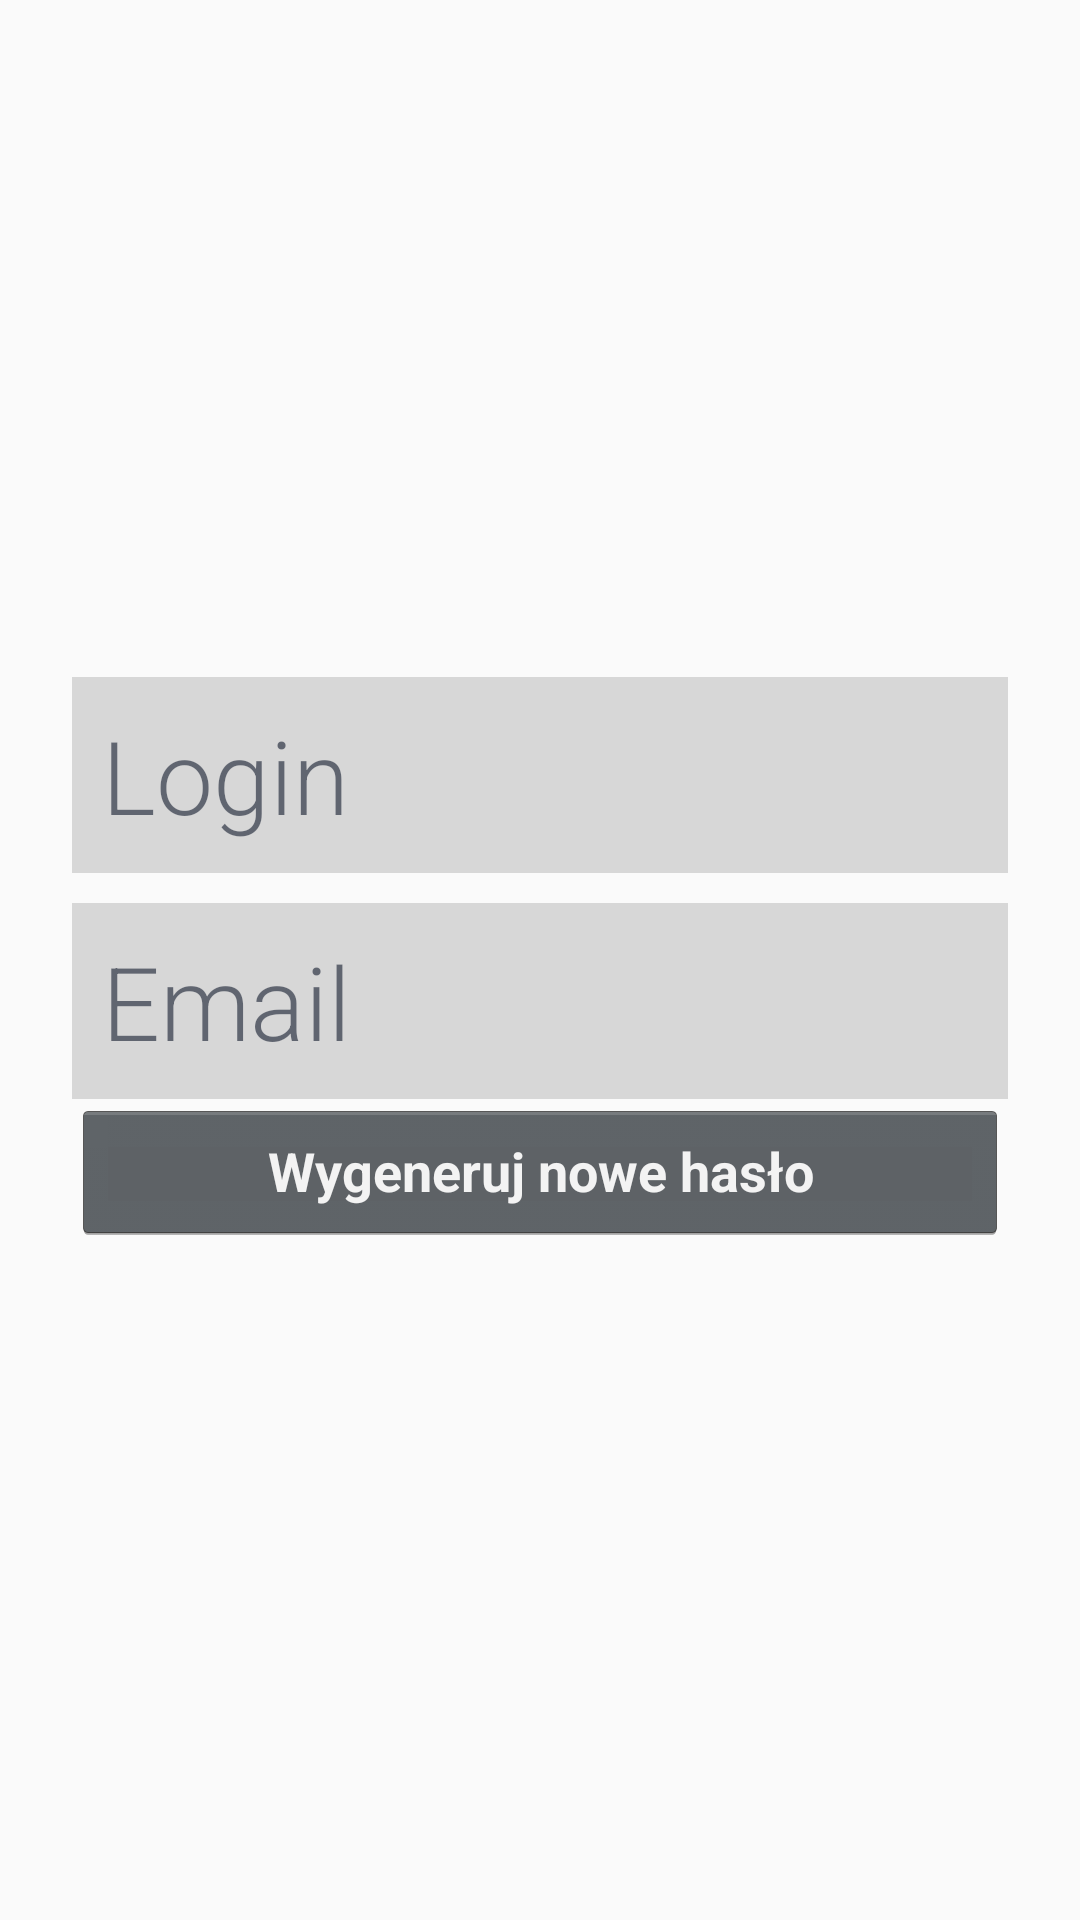

The Android layout XML behind this screen, and the referenced resources:
<!-- AndroidManifest.xml: application theme AppTheme -->
<!-- res/layout/activity_forgot_pass.xml -->
<?xml version="1.0" encoding="utf-8"?>
<ScrollView xmlns:android="http://schemas.android.com/apk/res/android"
    android:layout_width="fill_parent"
    android:layout_height="fill_parent"
    android:fillViewport="true"
    android:background="@drawable/tlo_menu">

    <RelativeLayout
        android:layout_width="match_parent"
        android:layout_height="wrap_content">

        <LinearLayout
            android:orientation="vertical"
            android:layout_width="match_parent"
            android:layout_height="wrap_content"
            android:layout_centerInParent="true"
            android:paddingLeft="24dp"
            android:paddingRight="24dp">

            <EditText
                android:id="@+id/editNameForgot"
                android:layout_width="match_parent"
                android:layout_height="wrap_content"
                android:background="#bbcccccc"
                android:focusable="true"
                android:focusableInTouchMode="true"
                android:fontFamily="sans-serif-light"
                android:hint="Login"
                android:padding="10dp"
                android:textAppearance="@style/TextAppearance.AppCompat.Display1"
                android:textColorHint="#A0192133"
                android:maxLength="40"/>


            <EditText
                android:id="@+id/editEmailForgot"
                android:layout_width="match_parent"
                android:layout_height="wrap_content"
                android:layout_marginTop="10dp"
                android:background="#bbcccccc"
                android:focusable="true"
                android:focusableInTouchMode="true"
                android:fontFamily="sans-serif-light"
                android:hint="Email"
                android:inputType="textEmailAddress"
                android:padding="10dp"
                android:textAppearance="@style/TextAppearance.AppCompat.Display1"
                android:textColorHint="#A0192133"
                android:textSize="34sp"
                android:maxLength="45"/>

            <Button
                android:id="@+id/btnRemind"
                style="@android:style/Widget.Holo.Button"
                android:layout_width="match_parent"
                android:layout_height="wrap_content"
                android:text="Wygeneruj nowe hasło"
                android:textStyle="bold" />


        </LinearLayout>

    </RelativeLayout>

</ScrollView>
<!-- resources referenced by this layout -->
<resources>
  <style name="AppTheme" parent="Theme.AppCompat.Light.NoActionBar">
          
          <item name="colorPrimary">@color/colorPrimary</item>
          <item name="colorPrimaryDark">@color/colorPrimaryDark</item>
          <item name="colorAccent">@color/colorAccent</item>
      </style>
  <!-- not gathered from this repository: default colours our renderer supplied (Android Studio template values) -->
  <color name="colorPrimary">#FF6200EE</color>
  <color name="colorPrimaryDark">#FF3700B3</color>
  <color name="colorAccent">#FF03DAC5</color>
</resources>
